Run: headless pygame with SDL's dummy video driver; simulated clock (each Clock.tick advances the game by its frame time, no real sleeping); random seed 0; keys injected as events and as key.get_pressed() state; no mouse input.
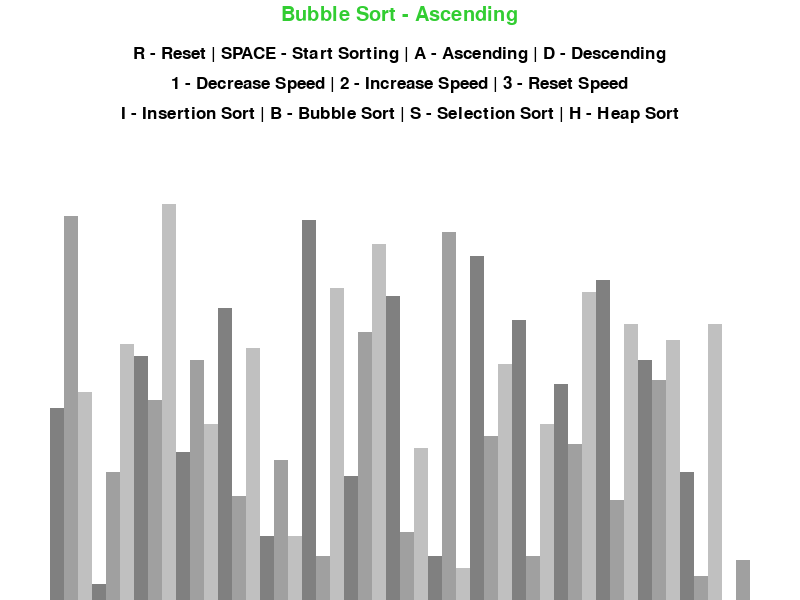
Frame 1 of 4 · flips 1–60 · no input
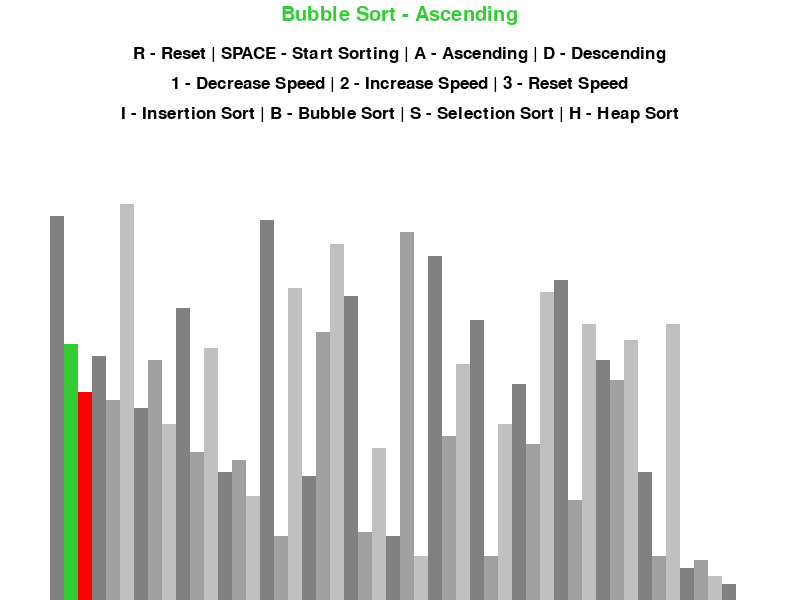
Frame 2 of 4 · flips 61–180 · tapped SPACE, RETURN · held RIGHT (→), D
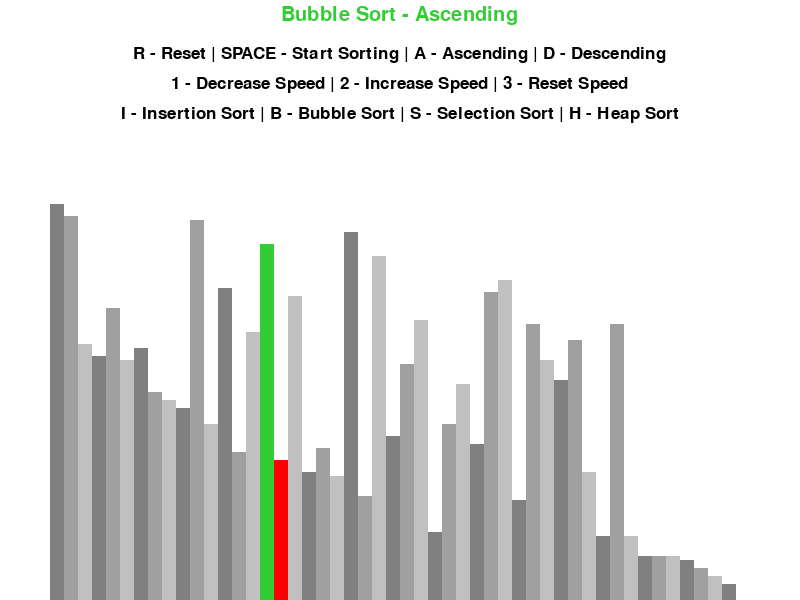
Frame 3 of 4 · flips 181–300 · held DOWN (↓), S
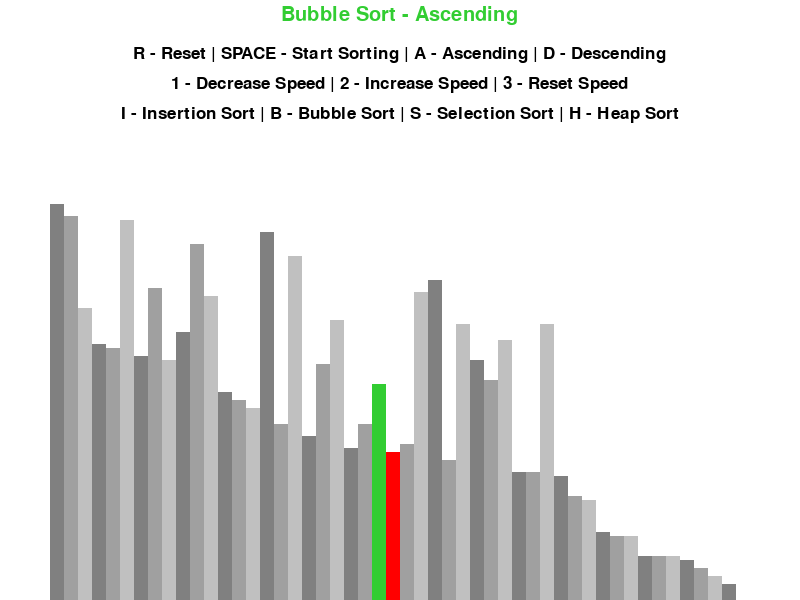
Frame 4 of 4 · flips 301–420 · held LEFT (←), A, UP (↑), W

The pygame program that drew these frames:

import pygame
import random
import math
pygame.init()

class DrawInformation:
    BLACK = 0, 0, 0
    WHITE = 255, 255, 255
    # GREEN = 0, 255, 0
    GREEN = 50, 205, 50
    RED = 255, 0, 0
    BACKGROUND_COLOR = WHITE

    GRADIENT = [
        (128, 128, 128),
        (160, 160, 160),
        (192, 192, 192)
    ]

    FONT = pygame.font.SysFont('calibri', 25)
    LARGE_FONT = pygame.font.SysFont('calibri', 30)

    SIDE_PAD = 100
    TOP_PAD = 150

    def __init__(self, width, height, lst):
        self.width = width
        self.height = height

        self.window = pygame.display.set_mode((width, height))
        pygame.display.set_caption("Sorting Algorithm Visualization")
        self.set_list(lst)

    def set_list(self, lst):
        self.lst = lst
        self.min_val = min(lst)
        self.max_val = max(lst)

        self.block_width = round((self.width - self.SIDE_PAD) / len(lst))
        self.block_height = math.floor((self.height - self.TOP_PAD) / (self.max_val - self.min_val))
        self.start_x = self.SIDE_PAD // 2


def draw(draw_info, algo_name, ascending):
    draw_info.window.fill(draw_info.BACKGROUND_COLOR)

    title = draw_info.LARGE_FONT.render(f"{algo_name} - {'Ascending' if ascending else 'Descending'}", 1, draw_info.GREEN)
    draw_info.window.blit(title, (draw_info.width / 2 - title.get_width() / 2, 5))

    controls = draw_info.FONT.render("R - Reset | SPACE - Start Sorting | A - Ascending | D - Descending", 1, draw_info.BLACK)
    draw_info.window.blit(controls, (draw_info.width/2 - controls.get_width()/2, 45))

    controls = draw_info.FONT.render("1 - Decrease Speed | 2 - Increase Speed | 3 - Reset Speed", 1, draw_info.BLACK)
    draw_info.window.blit(controls, (draw_info.width/2 - controls.get_width()/2, 75))

    sorting = draw_info.FONT.render("I - Insertion Sort | B - Bubble Sort | S - Selection Sort | H - Heap Sort", 1, draw_info.BLACK)
    draw_info.window.blit(sorting, (draw_info.width / 2 - sorting.get_width() / 2, 105))

    # sorting = draw_info.FONT.render("I - Insertion Sort | B - Bubble Sort | S - Selection Sort | H - Heap Sort", 1, draw_info.BLACK)
    # draw_info.window.blit(sorting, (draw_info.width / 2 - sorting.get_width() / 2, 75))

    draw_list(draw_info)
    pygame.display.update()


def draw_list(draw_info, color_positions={}, clear_bg=False):
    lst = draw_info.lst

    if clear_bg:
        clear_rect = (draw_info.SIDE_PAD//2, draw_info.TOP_PAD, draw_info.width - draw_info.SIDE_PAD, draw_info.height - draw_info.TOP_PAD)
        pygame.draw.rect(draw_info.window, draw_info.BACKGROUND_COLOR, clear_rect)



    for i, val in enumerate(lst):
        x = draw_info.start_x + i * draw_info.block_width
        y = draw_info.height - (val - draw_info.min_val) * draw_info.block_height

        color = draw_info.GRADIENT[i % 3]

        if i in color_positions:
                color = color_positions[i]
        pygame.draw.rect(draw_info.window, color, (x, y, draw_info.block_width, draw_info.height) )

    if clear_bg:
        pygame.display.update()

def generate_starting_list(n, min_val, max_val):
    lst = []

    for i in range(n):
        val = random.randint(min_val, max_val)
        lst.append(val)

    return lst

def bubble_sort(draw_info, ascending =True):
    lst = draw_info.lst

    for i in range(len(lst) - 1):
        for j in range(len(lst) - 1 - i):
            num1 = lst[j]
            num2 = lst[j + 1]

            if (num1 > num2 and ascending) or (num1 < num2 and not ascending):
                lst[j], lst[j+1] = lst[j+1], lst[j]
                draw_list(draw_info, {j: draw_info.GREEN, j+1: draw_info.RED}, True)
                yield True

    return lst

def insertion_sort(draw_info, ascending=True):
    lst = draw_info.lst

    for i in range(1, len(lst)):
        current = lst[i]

        while True:
            ascending_sort = i > 0 and lst[i - 1] > current and ascending
            descending_sort = i > 0 and lst[i - 1] < current and not ascending

            if not ascending_sort and not descending_sort:
                break

            lst[i] = lst[i - 1]
            i = i - 1
            lst[i] = current
            draw_list(draw_info, {i-1: draw_info.GREEN, i: draw_info.RED}, True)
            yield True
    return lst

def selection_sort(draw_info, ascending=True):
    lst = draw_info.lst
    if ascending:
        for i in range(len(lst)):

            # Find the minimum element in remaining
            # unsorted lstay
            min_idx = i
            for j in range(i + 1, len(lst)):
                if lst[min_idx] > lst[j]:
                    min_idx = j

            # Swap the found minimum element with
            # the first element
            lst[i], lst[min_idx] = lst[min_idx], lst[i]
            draw_list(draw_info, {i: draw_info.GREEN, min_idx: draw_info.RED}, True)
            yield True
        return lst

    if not ascending:
        for i in range(len(lst)):

            # Find the minimum element in remaining
            # unsorted lstay
            max_idx = i
            for j in range(i + 1, len(lst)):
                if lst[max_idx] < lst[j]:
                    max_idx = j

            # Swap the found minimum element with
            # the first element
            lst[i], lst[max_idx] = lst[max_idx], lst[i]
            draw_list(draw_info, {i: draw_info.GREEN, max_idx: draw_info.RED}, True)
            yield True
        return lst

def heap_sort(draw_info, ascending=True):
    def heapify(lst, n, i):
        largest = i  # Initialize largest as root
        l = 2 * i + 1  # left = 2*i + 1
        r = 2 * i + 2  # right = 2*i + 2

        # See if left child of root exists and is
        # greater than root
        if l < n and ((lst[i] < lst[l] and ascending) or (lst[i] > lst[l] and not ascending)):
            largest = l

        # See if right child of root exists and is
        # greater than root
        if r < n and ((lst[largest] < lst[r] and ascending) or (lst[largest] > lst[r] and not ascending)):
            largest = r

        # Change root, if needed
        if largest != i:
            lst[i], lst[largest] = lst[largest], lst[i]  # swap
            draw_list(draw_info, {i: draw_info.GREEN, largest: draw_info.RED}, True)
            # yield True
            # Heapify the root.
            heapify(lst, n, largest)

    # The main function to sort an lstay of given size
    lst = draw_info.lst
    n = len(lst)

    # Build a maxheap.
    # Since last parent will be at ((n//2)-1) we can start at that location.
    for i in range(n // 2 - 1, -1, -1):
        heapify(lst, n, i)

    # One by one extract elements
    for i in range(n - 1, 0, -1):
        lst[i], lst[0] = lst[0], lst[i]  # swap
        draw_list(draw_info, {i: draw_info.GREEN, 0: draw_info.RED}, True)
        yield True
        heapify(lst, i, 0)
    return lst


def main():
    run = True
    clock = pygame.time.Clock()

    n = 50
    min_val = 0
    max_val = 100
    speed = 51

    lst = generate_starting_list(n, min_val, max_val)
    draw_info = DrawInformation(800, 600, lst)
    sorting = False
    ascending = True

    sorting_algorithm = bubble_sort
    sorting_algo_name = "Bubble Sort"
    sorting_algorithm_generator = None

    while run:
        clock.tick(speed)

        if sorting:
            try:
                next(sorting_algorithm_generator)
            except StopIteration:
                sorting = False
        else:
            draw(draw_info, sorting_algo_name, ascending)

        for event in pygame.event.get():
            if event.type == pygame.QUIT:
                run = False

            if event.type != pygame.KEYDOWN:
                continue

            if event.key == pygame.K_r:
                lst = generate_starting_list(n, min_val, max_val)
                draw_info.set_list(lst)
                sorting = False
            elif event.key == pygame.K_1:
                if speed > 1:
                    speed -= 10
            elif event.key == pygame.K_2:
                if speed < 120:
                    speed += 10
            elif event.key == pygame.K_3:
                speed = 51
            elif event.key == pygame.K_SPACE and sorting == False:
                sorting = True
                sorting_algorithm_generator = sorting_algorithm(draw_info, ascending)
            elif event.key == pygame.K_a and not sorting:
                ascending = True
            elif event.key == pygame.K_d and not sorting:
                ascending = False
            elif event.key == pygame.K_i and not sorting:
                sorting_algorithm = insertion_sort
                sorting_algo_name = "Insertion Sort"
            elif event.key == pygame.K_b and not sorting:
                sorting_algorithm = bubble_sort
                sorting_algo_name = "Bubble Sort"
            elif event.key == pygame.K_s and not sorting:
                sorting_algorithm = selection_sort
                sorting_algo_name = "Selection Sort"
            elif event.key == pygame.K_h and not sorting:
                sorting_algorithm = heap_sort
                sorting_algo_name = "Heap Sort"
    pygame.quit()

if __name__ == '__main__':
    main()
